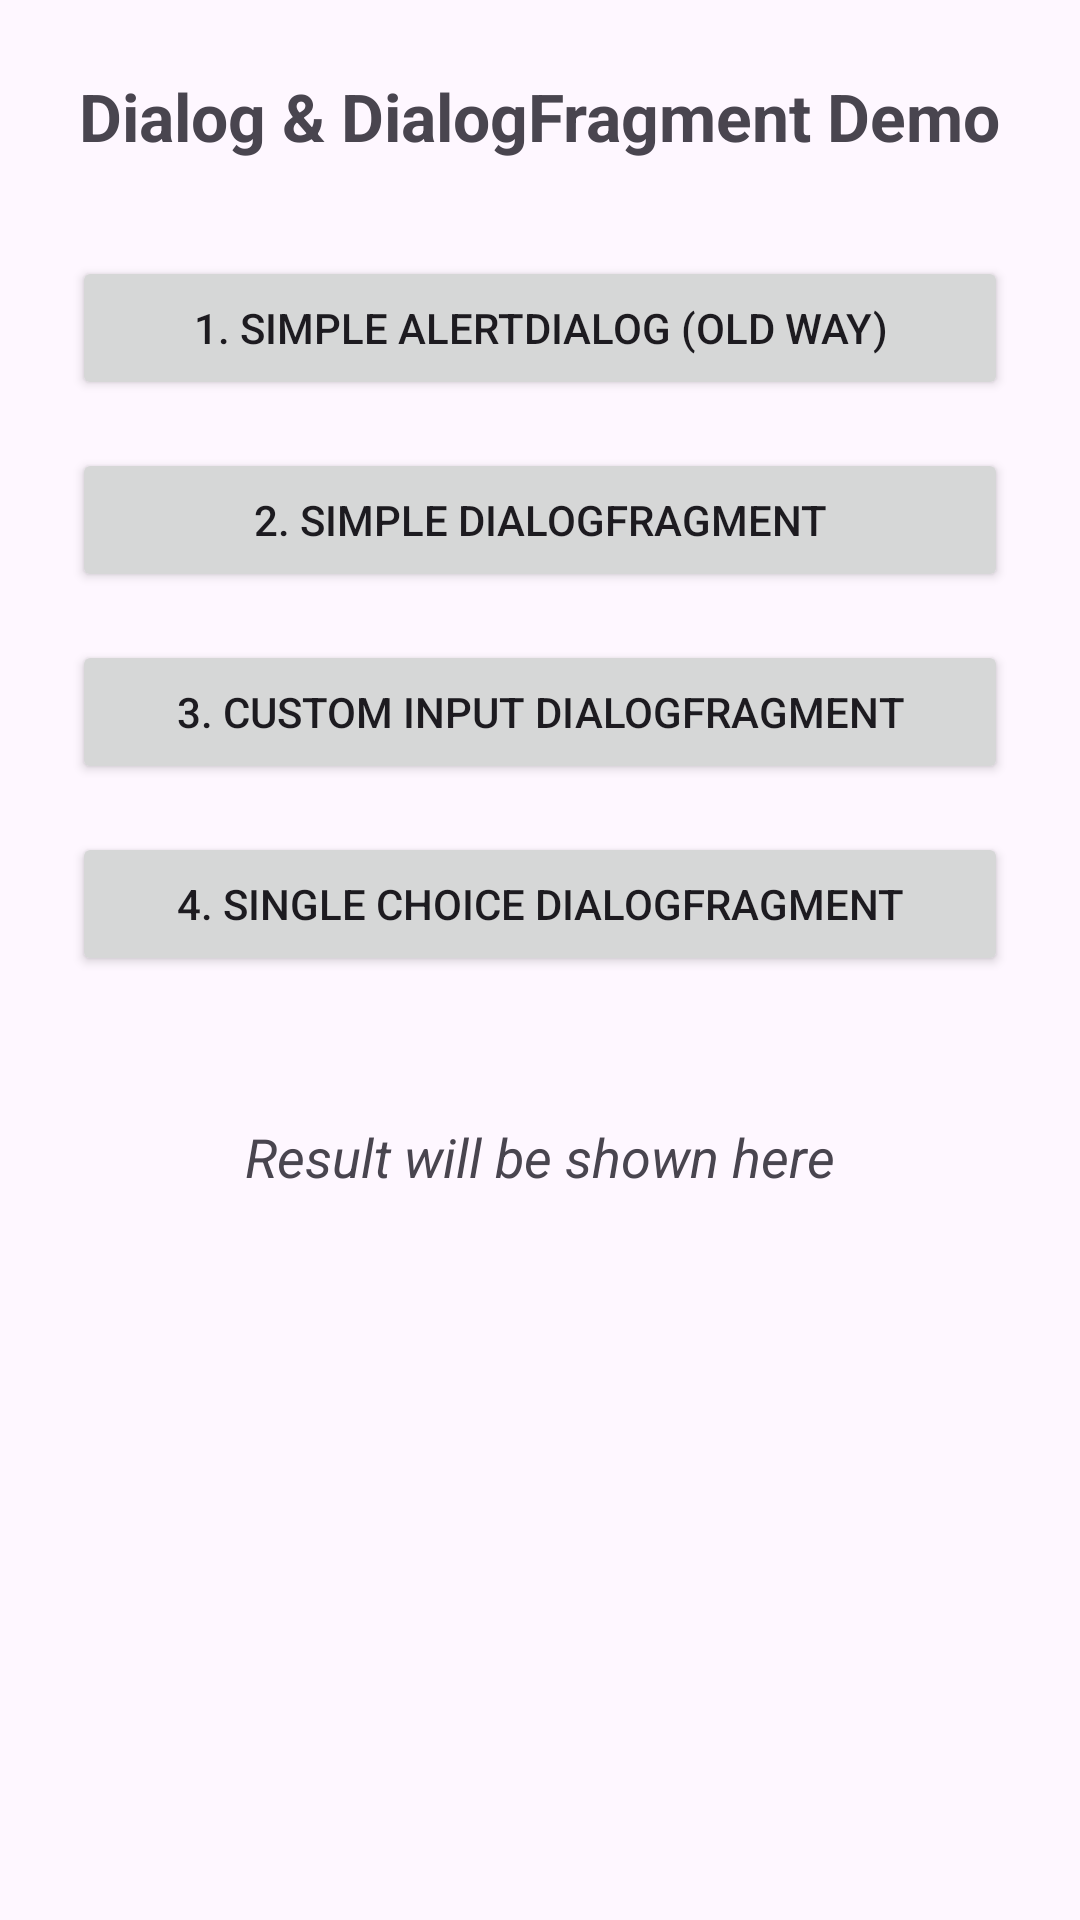

Reconstruct the res/layout file that produces this screen, plus the resources it refers to.
<!-- AndroidManifest.xml: application theme Theme.DialogFragmentEx -->
<!-- res/layout/activity_main.xml -->
<?xml version="1.0" encoding="utf-8"?>
<LinearLayout xmlns:android="http://schemas.android.com/apk/res/android"
    xmlns:app="http://schemas.android.com/apk/res-auto"
    android:id="@+id/main"
    xmlns:tools="http://schemas.android.com/tools"
    android:layout_width="match_parent"
    android:layout_height="match_parent"
    android:orientation="vertical"
    android:padding="24dp"
    android:gravity="center_horizontal"
    tools:context=".MainActivity">

    <TextView
        android:layout_width="wrap_content"
        android:layout_height="wrap_content"
        android:text="Dialog &amp; DialogFragment Demo"
        android:textSize="22sp"
        android:textStyle="bold"
        android:layout_marginBottom="32dp"/>

    <Button
        android:id="@+id/btnSimpleDialog"
        android:layout_width="match_parent"
        android:layout_height="wrap_content"
        android:text="1. Simple AlertDialog (Old Way)" />

    <Button
        android:id="@+id/btnSimpleDialogFragment"
        android:layout_width="match_parent"
        android:layout_height="wrap_content"
        android:layout_marginTop="16dp"
        android:text="2. Simple DialogFragment" />

    <Button
        android:id="@+id/btnCustomDialogFragment"
        android:layout_width="match_parent"
        android:layout_height="wrap_content"
        android:layout_marginTop="16dp"
        android:text="3. Custom Input DialogFragment" />

    <Button
        android:id="@+id/btnChoiceDialogFragment"
        android:layout_width="match_parent"
        android:layout_height="wrap_content"
        android:layout_marginTop="16dp"
        android:text="4. Single Choice DialogFragment" />

    <TextView
        android:id="@+id/tvResult"
        android:layout_width="wrap_content"
        android:layout_height="wrap_content"
        android:layout_marginTop="48dp"
        android:text="Result will be shown here"
        android:textSize="18sp"
        android:textStyle="italic"
        tools:text="You entered: 'Hello World'"/>

</LinearLayout>
<!-- resources referenced by this layout -->
<resources>
  <style name="Theme.DialogFragmentEx" parent="Base.Theme.DialogFragmentEx" />
  <style name="Base.Theme.DialogFragmentEx" parent="Theme.Material3.DayNight.NoActionBar">
          
          
      </style>
</resources>
